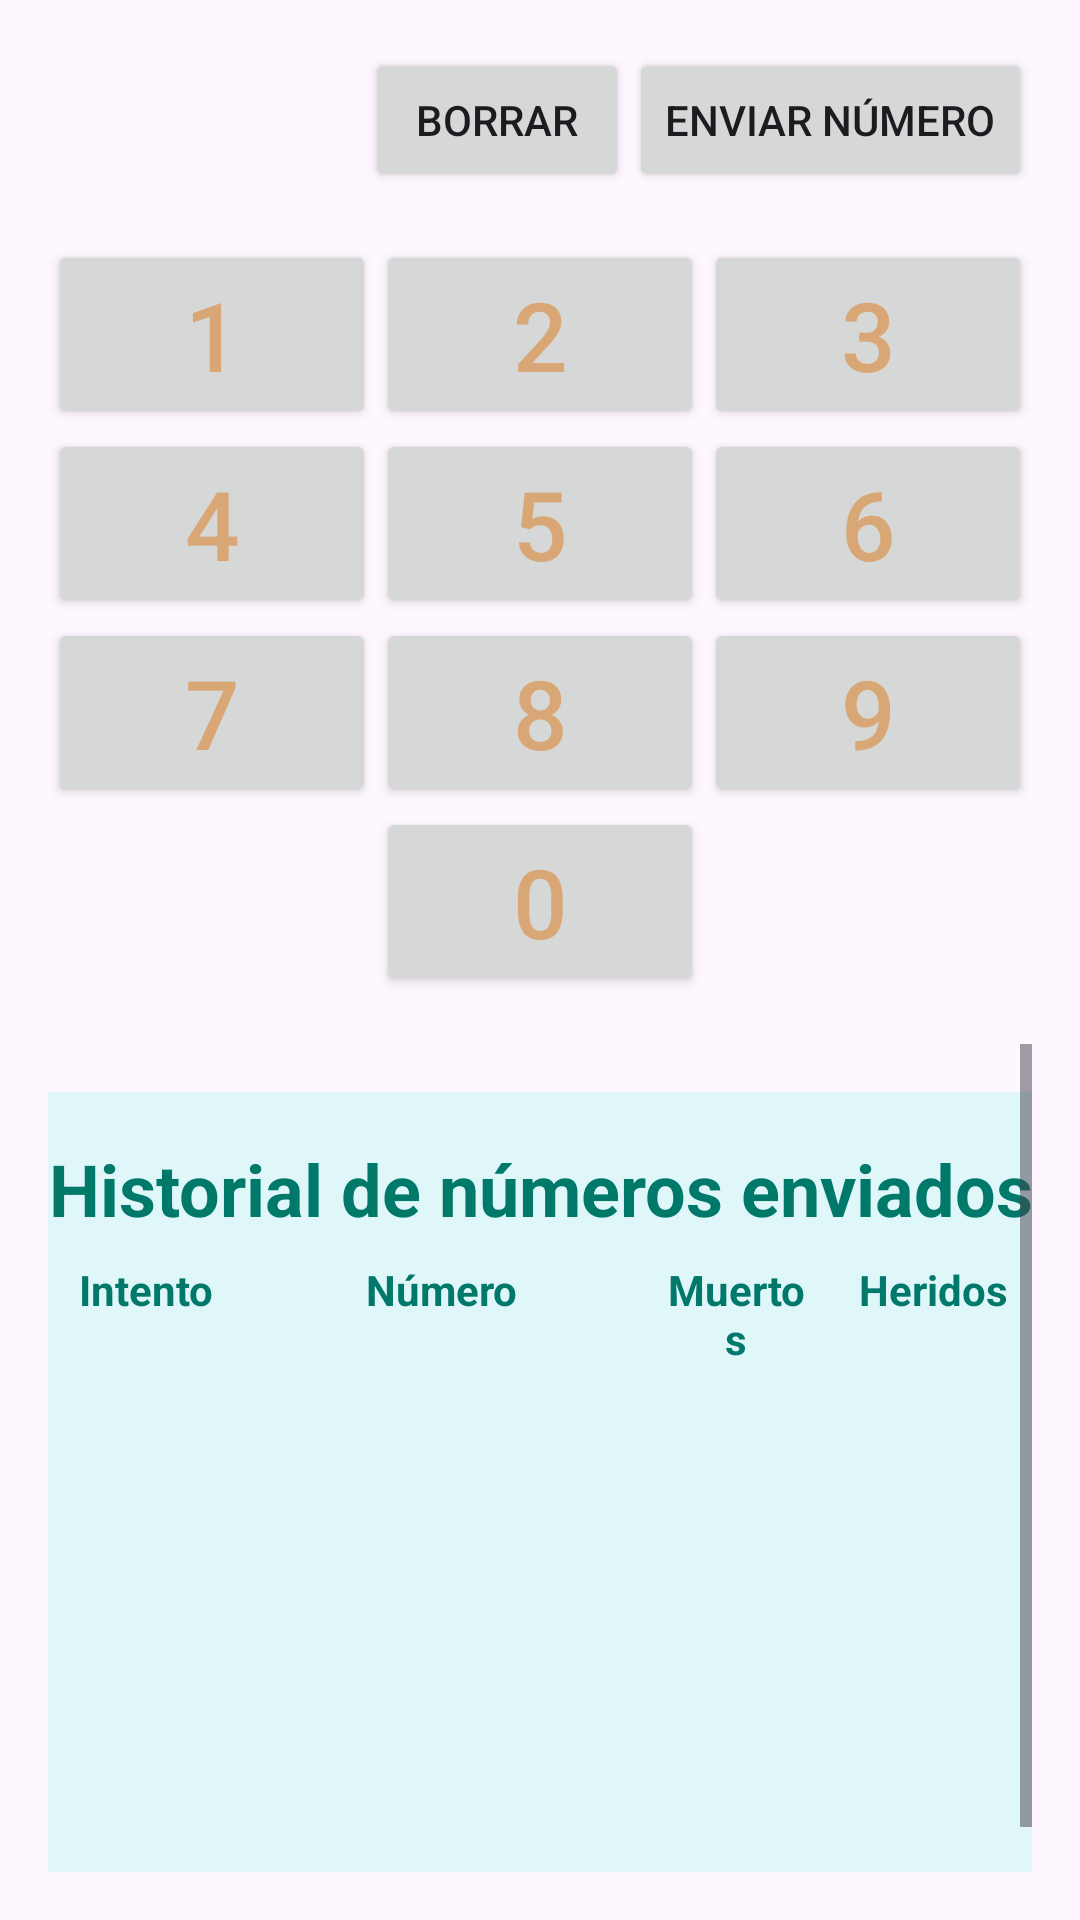

Android layout source for this screen:
<!-- AndroidManifest.xml: application theme Theme.DuquesGame -->
<!-- res/layout/game_body_layout.xml -->
<?xml version="1.0" encoding="utf-8"?>
<LinearLayout xmlns:android="http://schemas.android.com/apk/res/android"
    android:id="@+id/game_body"
    android:layout_width="match_parent"
    android:layout_height="match_parent"
    android:orientation="vertical"
    android:padding="16dp">

    <LinearLayout
        android:layout_width="match_parent"
        android:layout_height="wrap_content"
        android:orientation="horizontal"
        android:gravity="center_vertical"
        android:layout_marginBottom="16dp">
        
        <TextView
            android:id="@+id/visor"
            android:layout_width="0dp"
            android:layout_height="wrap_content"
            android:layout_weight="1"
            android:text=""
            android:textSize="32sp"
            android:gravity="end"
            android:layout_marginEnd="16dp"/>
        <Button
            android:id="@+id/btn_borrar"
            android:layout_width="wrap_content"
            android:layout_height="wrap_content"
            android:text="Borrar" />
        
        <Button
            android:id="@+id/btn_enviar"
            android:layout_width="wrap_content"
            android:layout_height="wrap_content"
            android:text="Enviar Número" />
    </LinearLayout>

    
    <GridLayout
        android:layout_width="match_parent"
        android:layout_height="wrap_content"
        android:columnCount="3"
        android:orientation="horizontal"
        android:layout_marginBottom="16dp">

        
        <Button
            android:id="@+id/btn_1"
            android:layout_width="0dp"
            android:layout_height="wrap_content"
            android:layout_columnWeight="1"
            android:text="1"
            android:textSize="32sp"
            android:textColor="@color/button_color_state" />

        <Button
            android:id="@+id/btn_2"
            android:layout_width="0dp"
            android:layout_height="wrap_content"
            android:layout_columnWeight="1"
            android:text="2"
            android:textSize="32sp"
            android:textColor="@color/button_color_state" />

        <Button
            android:id="@+id/btn_3"
            android:layout_width="0dp"
            android:layout_height="wrap_content"
            android:layout_columnWeight="1"
            android:text="3"
            android:textSize="32sp"
            android:textColor="@color/button_color_state" />

        <Button
            android:id="@+id/btn_4"
            android:layout_width="0dp"
            android:layout_height="wrap_content"
            android:layout_columnWeight="1"
            android:text="4"
            android:textSize="32sp"
            android:textColor="@color/button_color_state" />

        <Button
            android:id="@+id/btn_5"
            android:layout_width="0dp"
            android:layout_height="wrap_content"
            android:layout_columnWeight="1"
            android:text="5"
            android:textSize="32sp"
            android:textColor="@color/button_color_state" />

        <Button
            android:id="@+id/btn_6"
            android:layout_width="0dp"
            android:layout_height="wrap_content"
            android:layout_columnWeight="1"
            android:text="6"
            android:textSize="32sp"
            android:textColor="@color/button_color_state" />

        <Button
            android:id="@+id/btn_7"
            android:layout_width="0dp"
            android:layout_height="wrap_content"
            android:layout_columnWeight="1"
            android:text="7"
            android:textSize="32sp"
            android:textColor="@color/button_color_state" />

        <Button
            android:id="@+id/btn_8"
            android:layout_width="0dp"
            android:layout_height="wrap_content"
            android:layout_columnWeight="1"
            android:text="8"
            android:textSize="32sp"
            android:textColor="@color/button_color_state" />

        <Button
            android:id="@+id/btn_9"
            android:layout_width="0dp"
            android:layout_height="wrap_content"
            android:layout_columnWeight="1"
            android:text="9"
            android:textSize="32sp"
            android:textColor="@color/button_color_state" />

        <Space
            android:layout_width="0dp"
            android:layout_height="wrap_content"
            android:layout_columnWeight="1" />
        <Button
            android:id="@+id/btn_0"
            android:layout_width="0dp"
            android:layout_height="wrap_content"
            android:layout_columnWeight="1"
            android:text="0"
            android:textSize="32sp"
            android:textColor="@color/button_color_state" />
        <Space
            android:layout_width="0dp"
            android:layout_height="wrap_content"
            android:layout_columnWeight="1" />
    </GridLayout>

    
    <ScrollView
        android:layout_width="match_parent"
        android:layout_height="0dp"
        android:layout_weight="1"
        android:fillViewport="true">

        <TableLayout
            android:id="@+id/historial"
            android:layout_width="match_parent"
            android:layout_height="wrap_content"
            android:stretchColumns="0"
            android:background="@color/game_text_background"
            android:layout_marginTop="16dp">

        
            <TableRow>
                <TextView
                    android:layout_width="match_parent"
                    android:layout_height="match_parent"
                    android:text="Historial de números enviados"
                    android:layout_marginTop="16dp"
                    android:textSize="24sp"
                    android:textStyle="bold"
                    android:textColor="@color/game_text"
                    android:textAlignment="center"/>
            </TableRow>
            <TableRow>
                <TextView
                    android:layout_width="0dp"
                    android:layout_height="wrap_content"
                    android:layout_weight="1"
                    android:text="Intento"
                    android:textSize="14sp"
                    android:textAlignment="center"
                    android:padding="8dp"
                    android:textColor="@color/game_text"
                    android:textStyle="bold" />
                <TextView
                    android:layout_width="0dp"
                    android:layout_height="wrap_content"
                    android:layout_weight="2"
                    android:text="Número"
                    android:textSize="14sp"
                    android:textAlignment="center"
                    android:padding="8dp"
                    android:textColor="@color/game_text"
                    android:textStyle="bold" />
                <TextView
                    android:layout_width="0dp"
                    android:layout_height="wrap_content"
                    android:layout_weight="1"
                    android:text="Muertos"
                    android:textSize="14sp"
                    android:textAlignment="center"
                    android:padding="8dp"
                    android:textColor="@color/game_text"
                    android:textStyle="bold" />
                <TextView
                    android:layout_width="0dp"
                    android:layout_height="wrap_content"
                    android:layout_weight="1"
                    android:textAlignment="center"
                    android:text="Heridos"
                    android:textSize="14sp"
                    android:padding="8dp"
                    android:textColor="@color/game_text"
                    android:textStyle="bold" />
            </TableRow>

        </TableLayout>

    </ScrollView>

</LinearLayout>
<!-- resources referenced by this layout -->
<resources>
  <color name="game_text">#00796B</color>
  <color name="game_text_background">#E0F7FA</color>
  <style name="Theme.DuquesGame" parent="Base.Theme.DuquesGame" />
  <style name="Base.Theme.DuquesGame" parent="Theme.Material3.DayNight.NoActionBar">
          
          
      </style>
</resources>
